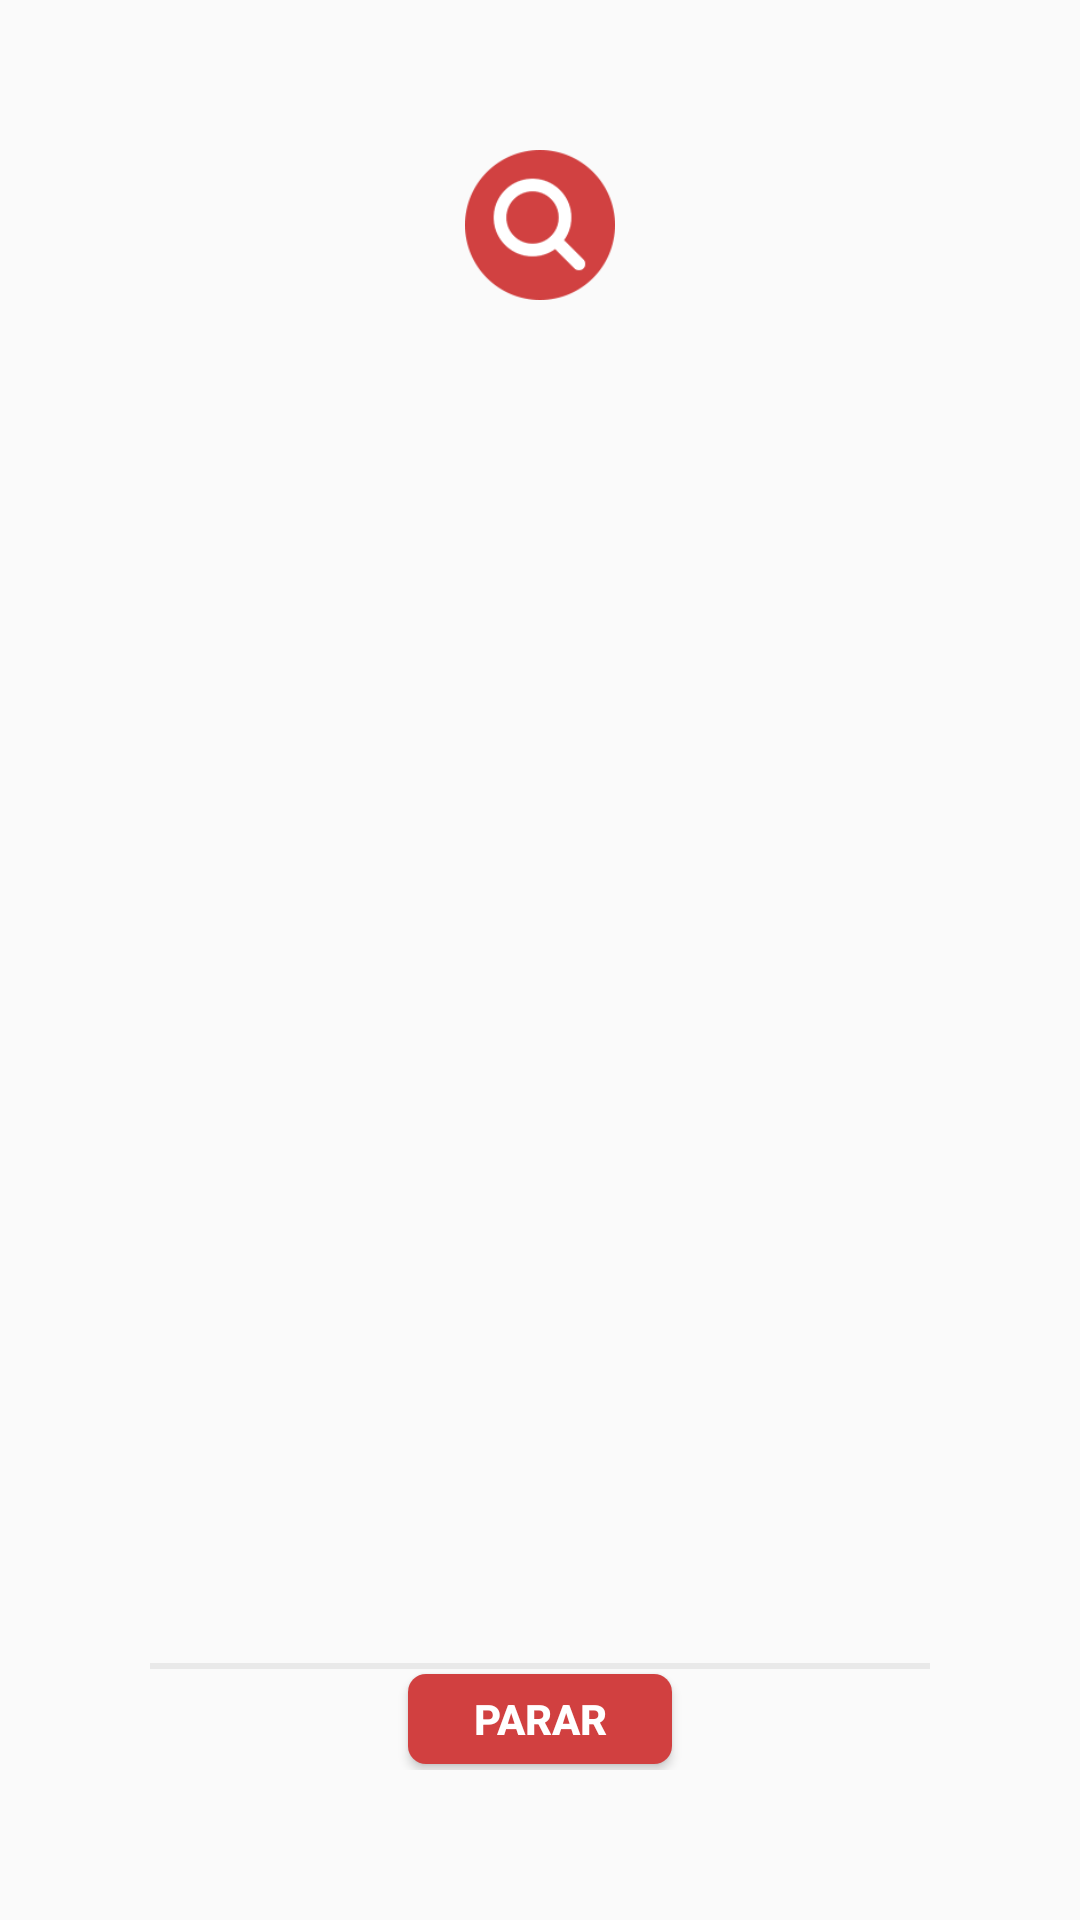

The Android layout XML behind this screen, and the referenced resources:
<!-- AndroidManifest.xml: application theme AppTheme -->
<!-- res/layout/fragmento_escaneo.xml -->
<?xml version="1.0" encoding="utf-8"?>
<RelativeLayout xmlns:android="http://schemas.android.com/apk/res/android"
    android:layout_width="match_parent"
    android:layout_height="match_parent"
    android:minWidth="1000dp"
    android:minHeight="450dp"
    android:padding="50dp">

    <ImageView
        android:id="@+id/imageView1"
        android:layout_width="50dp"
        android:layout_height="50dp"
        android:layout_alignParentTop="true"
        android:layout_centerHorizontal="true"
        android:elevation="6dp"
        android:src="@drawable/ic_lupa" />

    <RelativeLayout
        android:id="@+id/layout1"
        android:layout_width="match_parent"
        android:layout_height="match_parent"
        android:layout_alignParentTop="true"
        android:layout_centerHorizontal="true"
        android:layout_marginTop="30dp"
        android:background="@color/fondoapp">

        <ListView
            android:id="@+id/lista"
            android:layout_width="match_parent"
            android:layout_height="match_parent"
            android:layout_marginTop="10dp"
            android:divider="@android:color/darker_gray"
            android:dividerHeight="0.5dp"
            android:paddingEnd="5dp"
            android:paddingStart="5dp"
            android:layout_marginBottom="38dp"/>

        <View
            android:layout_width="wrap_content"
            android:layout_height="2dp"
            android:layout_below="@+id/lista"
            android:layout_marginTop="-36dp"
            android:background="@color/grismedio" />

            <Button
                android:id="@+id/b_escaneo"
                android:layout_width="wrap_content"
                android:layout_height="30dp"
                android:layout_marginBottom="2dp"
                android:layout_marginTop="2dp"
                android:layout_centerInParent="true"
                android:layout_alignParentBottom="true"
                android:background="@drawable/boton_accent"
                android:text="@string/bt_escanear"
                android:textColor="@color/secondaryTextColor"
                android:textStyle="bold" />
        </RelativeLayout>
</RelativeLayout>
<!-- resources referenced by this layout -->
<resources>
  <color name="fondoapp">#FFFAFAFA</color>
  <color name="grismedio">#e9e9e9</color>
  <color name="secondaryTextColor">#ffffff</color>
  <!-- drawable boton_accent (drawable) -->
  <?xml version="1.0" encoding="UTF-8"?>
  <shape xmlns:android="http://schemas.android.com/apk/res/android">
      <solid android:color="@color/secondaryColor"/>
  
      <padding android:left="1dp"
          android:top="1dp"
          android:right="1dp"
          android:bottom="1dp"
          />
  
      <corners android:bottomRightRadius="6dp" android:bottomLeftRadius="6dp"
          android:topLeftRadius="6dp" android:topRightRadius="6dp"/>
  </shape>
  <!-- drawable ic_lupa: png bitmap (drawable, 7369 bytes) -->
  <string name="bt_escanear">Parar</string>
  <style name="AppTheme" parent="Theme.AppCompat.Light.DarkActionBar">
          <item name="colorPrimary">@color/primaryColor</item>
          <item name="colorPrimaryDark">@color/primaryDarkColor</item>
          <item name="colorAccent">@color/secondaryColor</item>
          <item name="android:textColorPrimary">@color/primaryTextColor</item>
          <item name="android:textColorSecondary">@color/secondaryTextColor</item>
      </style>
  <color name="secondaryColor">#d14040</color>
  <color name="primaryColor">#4a89aa</color>
  <color name="primaryDarkColor">#0c5c7b</color>
  <color name="primaryTextColor">#000000</color>
</resources>
